10-way image classification set "frutas_verduras_31" from GitHub (JeanpierePalacios/FitBite); label vocabulary: ajo, alcachofa, arveja, brócoli, espárrago, haba, lechuga, papaya, pepinillo, zanahoria.

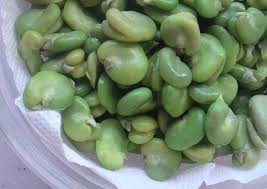
Label: haba

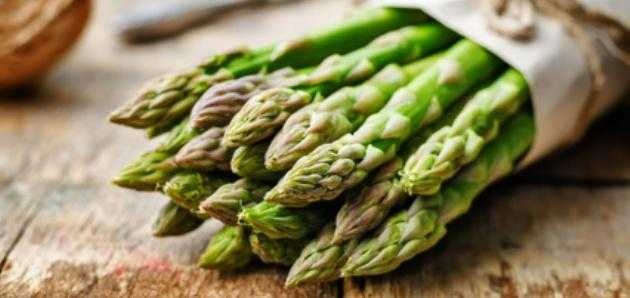
Label: espárrago

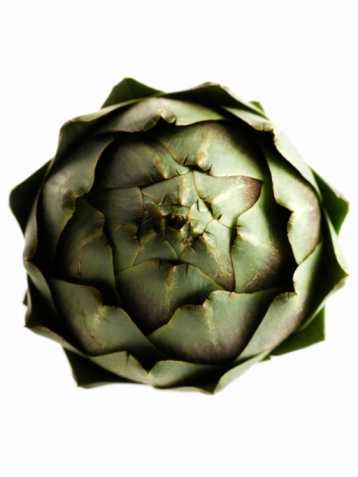
Label: alcachofa

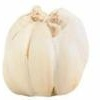
Label: ajo

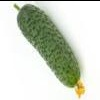
Label: pepinillo

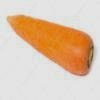
Label: zanahoria
